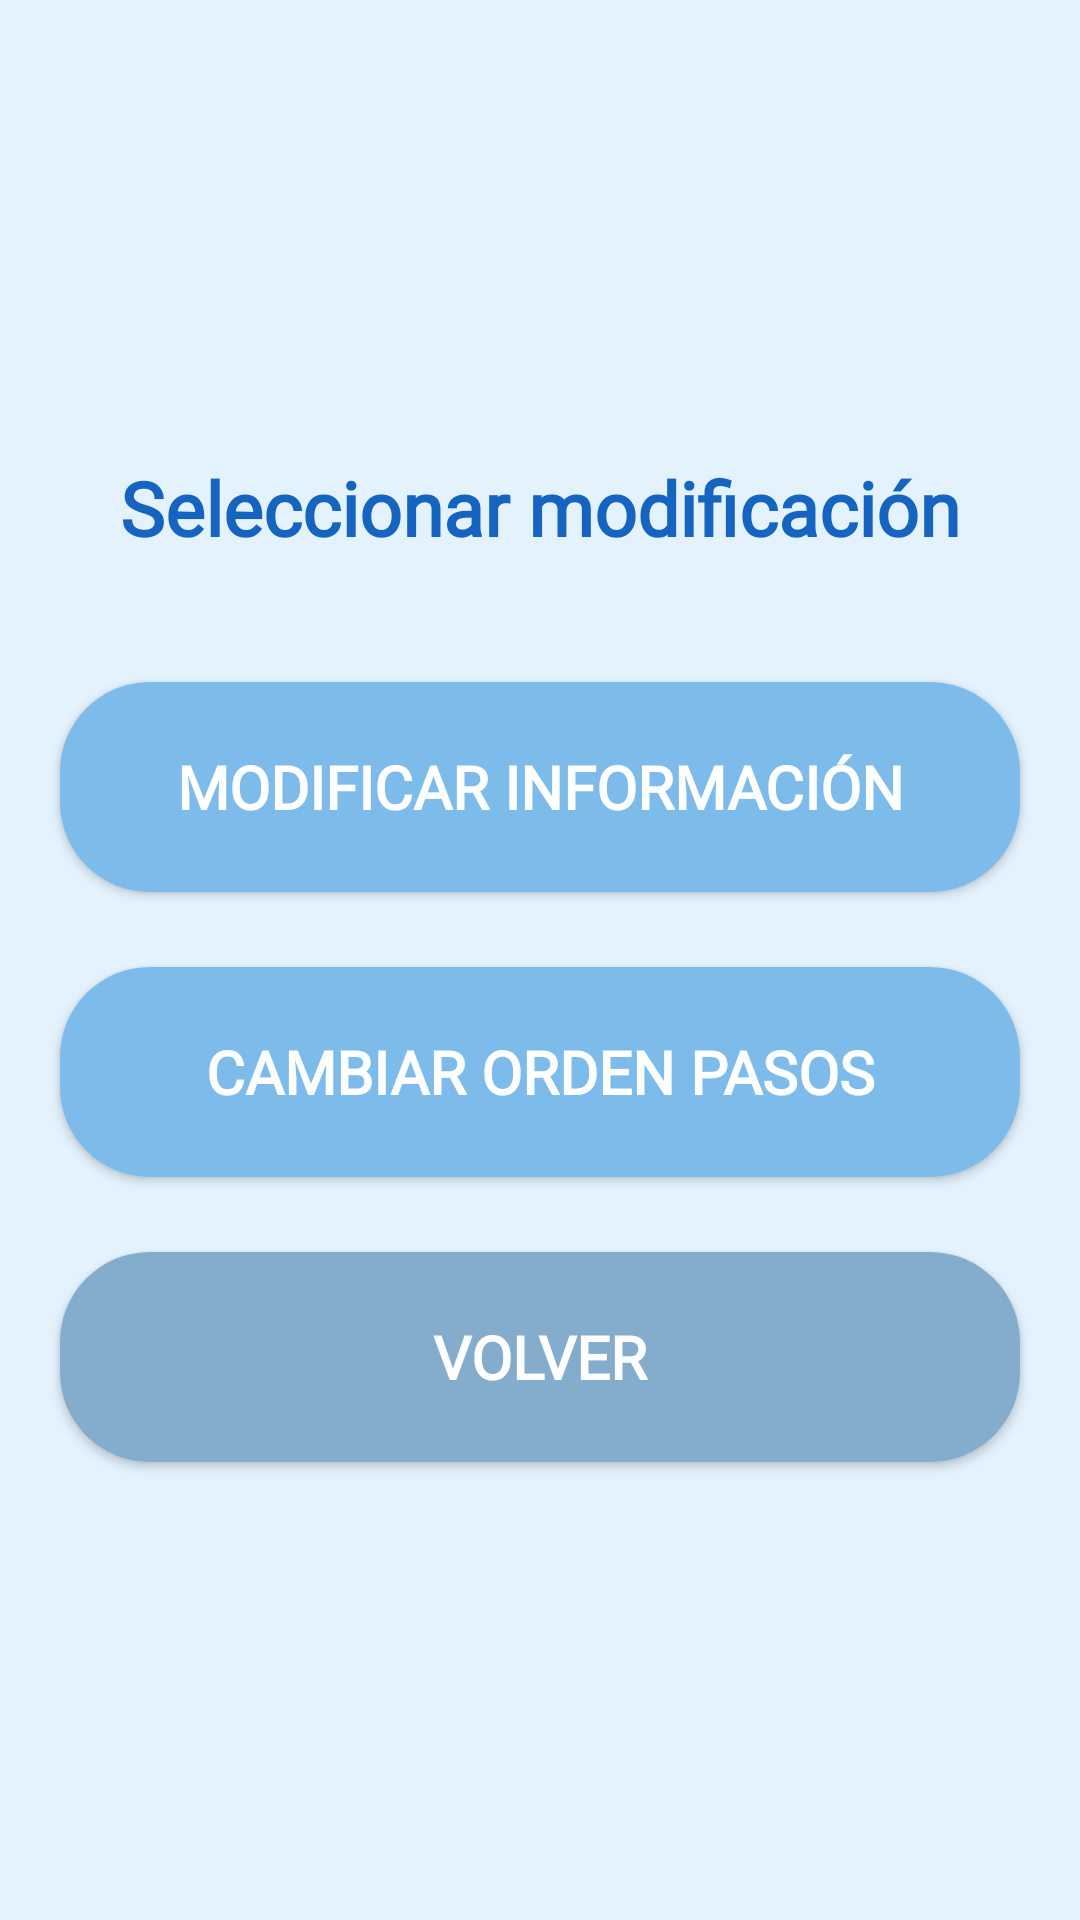

The Android layout XML behind this screen, and the referenced resources:
<!-- AndroidManifest.xml: application theme Theme.GranAccess -->
<!-- res/layout/opciones_modificar_tarea.xml -->
<?xml version="1.0" encoding="utf-8"?>
<LinearLayout
    xmlns:android="http://schemas.android.com/apk/res/android"
    android:layout_width="match_parent"
    android:layout_height="match_parent"
    android:orientation="vertical"
    android:padding="16dp"
    android:gravity="center"
    android:background="@color/softBlueBackground">

    <TextView
        android:layout_width="wrap_content"
        android:layout_height="50dp"
        android:layout_marginBottom="25dp"
        android:text="Seleccionar modificación"
        android:fontFamily="@font/albert_sans"
        android:textColor="@color/deepBlueText"
        android:textSize="25sp"
        android:textStyle="bold" />

    
    <Button
        android:id="@+id/btnModificarInformacion"
        android:layout_width="320dp"
        android:layout_height="70dp"
        android:layout_marginBottom="25dp"
        android:text="Modificar Información"
        android:fontFamily="@font/albert_sans"
        android:textSize="20sp"
        android:textStyle="bold"
        android:background="@drawable/rounded_button"
        android:textColor="@color/white" />

    
    <Button
        android:id="@+id/btnCambiarOrdenPasos"
        android:layout_width="320dp"
        android:layout_height="70dp"
        android:layout_marginBottom="25dp"
        android:text="Cambiar Orden Pasos"
        android:fontFamily="@font/albert_sans"
        android:textSize="20sp"
        android:textStyle="bold"
        android:background="@drawable/rounded_button"
        android:textColor="@color/white" />

    
    <Button
        android:id="@+id/btnVolver"
        android:layout_width="320dp"
        android:layout_height="70dp"
        android:text="Volver"
        android:fontFamily="@font/albert_sans"
        android:textSize="20sp"
        android:textStyle="bold"
        android:background="@drawable/rounded_button_back"
        android:textColor="@color/white" />

</LinearLayout>
<!-- resources referenced by this layout -->
<resources>
  <color name="deepBlueText">#1565C0</color>
  <color name="softBlueBackground">#E3F2FD</color>
  <color name="white">#FFFFFF</color>
  <!-- drawable rounded_button (drawable) -->
  <?xml version="1.0" encoding="utf-8"?>
  <shape xmlns:android="http://schemas.android.com/apk/res/android">
      
      <solid android:color="@color/softBlueButton" />
  
      
      <corners android:radius="30dp" />
  
      
      <padding
          android:left="10dp"
          android:top="10dp"
          android:right="10dp"
          android:bottom="10dp"/>
  </shape>
  <!-- drawable rounded_button_back (drawable) -->
  <?xml version="1.0" encoding="utf-8"?>
  <shape xmlns:android="http://schemas.android.com/apk/res/android">
      
      <solid android:color="@color/blueBackButton" />
  
      
      <corners android:radius="30dp" />
  
      
      <padding
          android:left="10dp"
          android:top="10dp"
          android:right="10dp"
          android:bottom="10dp"/>
  </shape>
  <style name="Theme.GranAccess" parent="Theme.AppCompat.Light.NoActionBar">
          <item name="colorPrimary">@color/softBlueBackground</item>
          <item name="colorPrimaryDark">@color/softBlueButton</item>
          <item name="colorAccent">@color/deepBlueText</item>
      </style>
  <color name="softBlueButton">#7DBBEB</color>
  <color name="blueBackButton">#84ACCC</color>
</resources>
